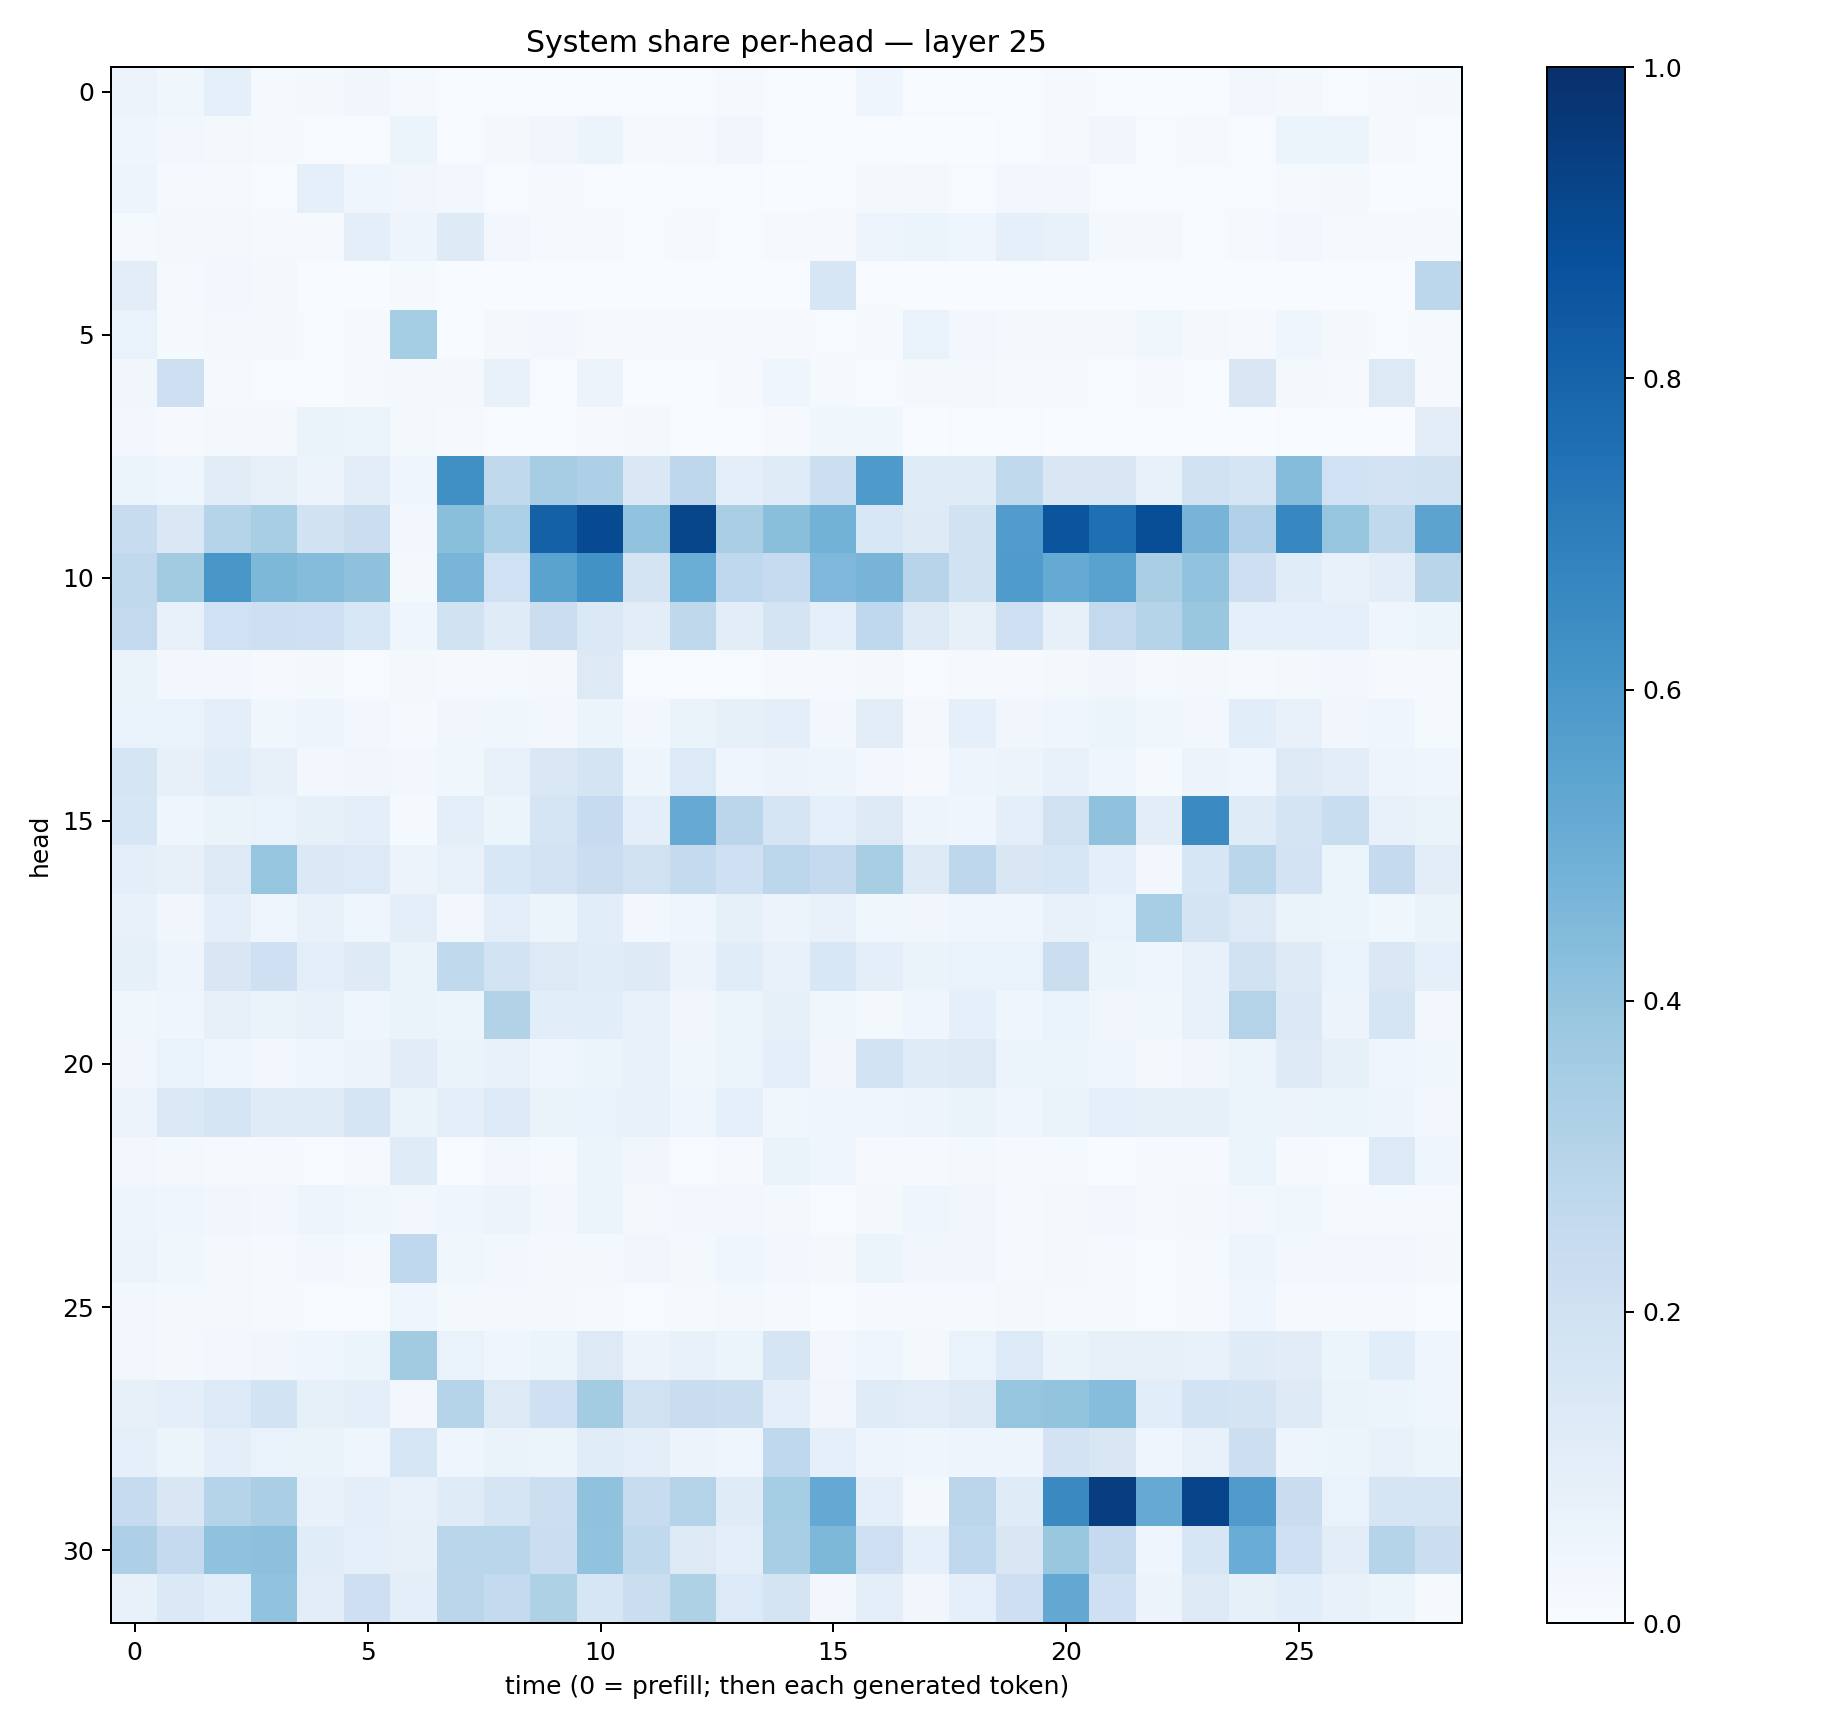

The data file committed next to this chart (first rows):
0.054824427, 0.036533467, 0.089853786, 0.012839812, 0.021822795, 0.032202728, 0.013380095, 0.00748539, 0.0058714547, 0.0043449514, 0.0043504457, 0.005198525, 0.004989219, 0.00899004, 0.004490465, 0.006236908, 0.041572627, 0.005441022, 0.0073885135, 0.00662161, 0.008440223, 0.0052892524, 0.0034515494, 0.0068997648
0.04374, 0.02681, 0.02155, 0.01527, 0.004526, 0.00603, 0.06157, 0.004095, 0.01847, 0.03138, 0.06118, 0.01151, 0.0103, 0.03235, 0.003982, 0.005522, 0.006567, 0.003768, 0.002659, 0.005121, 0.008529, 0.03415, 0.006791, 0.01089
0.04968, 0.01402, 0.01049, 0.00409, 0.092, 0.03957, 0.03158, 0.02836, 0.006928, 0.01272, 0.006099, 0.002684, 0.004592, 0.003945, 0.003161, 0.003918, 0.01877, 0.01898, 0.00544, 0.02788, 0.03083, 0.007509, 0.004652, 0.004842
0.01281, 0.01669, 0.021, 0.01145, 0.009943, 0.09608, 0.04703, 0.1225, 0.02988, 0.01255, 0.01017, 0.004454, 0.009158, 0.006448, 0.01147, 0.009904, 0.05053, 0.05878, 0.04018, 0.08706, 0.07542, 0.02082, 0.01702, 0.007679
0.104, 0.01258, 0.02662, 0.01829, 0.003473, 0.002655, 0.01232, 0.003306, 0.003148, 0.001635, 0.00253, 0.00055, 0.0006138, 0.002481, 0.001781, 0.1594, 0.006579, 0.0009531, 0.0006744, 0.001209, 0.0007724, 0.001063, 0.001355, 0.0005783
0.06798, 0.01362, 0.01916, 0.01869, 0.007545, 0.01069, 0.3552, 0.003854, 0.01834, 0.0292, 0.01109, 0.01392, 0.01442, 0.01133, 0.01067, 0.006252, 0.01416, 0.06918, 0.02971, 0.0179, 0.01892, 0.01774, 0.03773, 0.01669
0.03463, 0.2141, 0.01476, 0.006611, 0.003793, 0.008986, 0.0174, 0.01669, 0.07568, 0.006765, 0.05735, 0.001598, 0.0008599, 0.01018, 0.04679, 0.01264, 0.00625, 0.02342, 0.01594, 0.008842, 0.008058, 0.001747, 0.008234, 0.005487
0.02593, 0.01163, 0.01762, 0.01913, 0.06448, 0.05182, 0.02318, 0.008703, 0.006552, 0.003746, 0.01082, 0.01792, 0.005293, 0.005503, 0.008767, 0.03692, 0.0374, 0.003219, 0.004156, 0.005229, 0.002637, 0.002105, 0.007437, 0.001404
0.0612, 0.04178, 0.1116, 0.07981, 0.0579, 0.1026, 0.03959, 0.6314, 0.2622, 0.3481, 0.3249, 0.1478, 0.2759, 0.09958, 0.1205, 0.2176, 0.5887, 0.1197, 0.119, 0.2632, 0.1493, 0.1513, 0.07272, 0.189
0.2362, 0.1457, 0.2999, 0.342, 0.194, 0.2243, 0.03036, 0.4221, 0.3309, 0.8109, 0.8972, 0.4042, 0.9129, 0.3368, 0.4252, 0.479, 0.1538, 0.123, 0.1894, 0.5749, 0.8571, 0.757, 0.8831, 0.4692
0.2621, 0.3616, 0.6051, 0.4565, 0.4361, 0.4115, 0.02249, 0.4682, 0.1995, 0.5506, 0.6229, 0.1741, 0.5028, 0.2663, 0.2474, 0.4493, 0.472, 0.2962, 0.1937, 0.5859, 0.5188, 0.5511, 0.3375, 0.4025
0.258, 0.07066, 0.203, 0.2117, 0.2069, 0.1531, 0.04479, 0.1914, 0.1175, 0.226, 0.1373, 0.1029, 0.2704, 0.1019, 0.1734, 0.08859, 0.2657, 0.1302, 0.07823, 0.2071, 0.07954, 0.2583, 0.3046, 0.3897
0.06347, 0.02942, 0.02423, 0.008327, 0.01822, 0.007137, 0.02338, 0.01061, 0.01357, 0.02187, 0.1306, 0.00483, 0.006664, 0.006949, 0.008963, 0.01048, 0.01688, 0.006693, 0.009687, 0.01111, 0.02041, 0.03164, 0.0125, 0.01692
0.06892, 0.06677, 0.09774, 0.03656, 0.05023, 0.02763, 0.01393, 0.03325, 0.03778, 0.02753, 0.05187, 0.02898, 0.06293, 0.0854, 0.1006, 0.02374, 0.1042, 0.02236, 0.08607, 0.03383, 0.0393, 0.05309, 0.03647, 0.02912
0.1665, 0.07827, 0.1166, 0.07974, 0.02811, 0.03511, 0.02796, 0.03764, 0.07261, 0.1439, 0.1787, 0.04764, 0.133, 0.04342, 0.05658, 0.04975, 0.02766, 0.01123, 0.05067, 0.0568, 0.07225, 0.04032, 0.01474, 0.05796
0.1571, 0.04677, 0.06609, 0.06868, 0.08438, 0.09637, 0.01484, 0.09953, 0.05444, 0.1657, 0.2497, 0.09634, 0.5121, 0.2826, 0.1696, 0.08645, 0.13, 0.04876, 0.0428, 0.09444, 0.1988, 0.408, 0.1025, 0.6517
0.09473, 0.07913, 0.1315, 0.3953, 0.1375, 0.136, 0.0564, 0.07271, 0.1562, 0.1833, 0.2197, 0.197, 0.2556, 0.2102, 0.2775, 0.2503, 0.3413, 0.1259, 0.2756, 0.1507, 0.1607, 0.09544, 0.02924, 0.16
0.0737, 0.03152, 0.1008, 0.04523, 0.07252, 0.0421, 0.09901, 0.02381, 0.0953, 0.06045, 0.1064, 0.03091, 0.04518, 0.08491, 0.05581, 0.07287, 0.03657, 0.03146, 0.03951, 0.04121, 0.07153, 0.06847, 0.3449, 0.173
0.08248, 0.04879, 0.1499, 0.2037, 0.1003, 0.1229, 0.06451, 0.2619, 0.1842, 0.1316, 0.1136, 0.1225, 0.05783, 0.1144, 0.07725, 0.155, 0.09584, 0.0652, 0.06768, 0.06874, 0.2261, 0.06075, 0.04043, 0.0715
0.03606, 0.04293, 0.08013, 0.06534, 0.07382, 0.03925, 0.06602, 0.05224, 0.3134, 0.1079, 0.1062, 0.07691, 0.0325, 0.06023, 0.08356, 0.03877, 0.02062, 0.04221, 0.08607, 0.0394, 0.06771, 0.03328, 0.03754, 0.07273
0.03233, 0.06732, 0.04266, 0.02989, 0.04281, 0.05575, 0.1105, 0.06271, 0.07465, 0.04124, 0.0509, 0.07343, 0.0384, 0.05384, 0.09501, 0.03481, 0.1866, 0.1187, 0.1307, 0.05946, 0.05088, 0.04205, 0.02312, 0.03297
0.05761, 0.1369, 0.1656, 0.1176, 0.1173, 0.1705, 0.06433, 0.09545, 0.1346, 0.06447, 0.06713, 0.07033, 0.04619, 0.09372, 0.03717, 0.04233, 0.04461, 0.05015, 0.06386, 0.04528, 0.06405, 0.08796, 0.08573, 0.08336
0.03038, 0.021, 0.008819, 0.01086, 0.006591, 0.008115, 0.1179, 0.007086, 0.02895, 0.01259, 0.05301, 0.03358, 0.005684, 0.009924, 0.06413, 0.04377, 0.007915, 0.008845, 0.02061, 0.008371, 0.01477, 0.003473, 0.01121, 0.009788
0.04765, 0.03996, 0.03419, 0.02986, 0.04805, 0.03644, 0.02681, 0.04291, 0.05604, 0.03055, 0.05135, 0.01991, 0.0303, 0.02637, 0.02052, 0.007453, 0.02222, 0.04132, 0.0319, 0.01422, 0.02075, 0.02605, 0.01498, 0.01628
0.05595, 0.03561, 0.01911, 0.01081, 0.02758, 0.01373, 0.2667, 0.03527, 0.02482, 0.02211, 0.02102, 0.03285, 0.01889, 0.04138, 0.02403, 0.0181, 0.0512, 0.03139, 0.0326, 0.009892, 0.02078, 0.01492, 0.00744, 0.01334
0.03062, 0.01705, 0.01758, 0.009383, 0.007537, 0.005268, 0.04488, 0.01899, 0.01779, 0.01802, 0.01293, 0.004824, 0.0148, 0.0172, 0.01306, 0.003196, 0.01028, 0.01503, 0.01442, 0.01798, 0.01326, 0.01307, 0.004741, 0.01047
0.02586, 0.0229, 0.02881, 0.03411, 0.03945, 0.0521, 0.3606, 0.06983, 0.04632, 0.05349, 0.1308, 0.05587, 0.07641, 0.06002, 0.1663, 0.02605, 0.04359, 0.01944, 0.0667, 0.1363, 0.06336, 0.07837, 0.07964, 0.07062
0.07814, 0.09429, 0.135, 0.1858, 0.08542, 0.09662, 0.02659, 0.3002, 0.1326, 0.2041, 0.3571, 0.1989, 0.2297, 0.2227, 0.09545, 0.03262, 0.1187, 0.105, 0.1263, 0.3951, 0.399, 0.4319, 0.1088, 0.1844
0.08812, 0.05906, 0.09876, 0.06835, 0.06564, 0.04406, 0.1585, 0.04317, 0.06618, 0.05411, 0.1138, 0.09386, 0.05568, 0.04573, 0.2691, 0.09099, 0.04898, 0.04043, 0.04754, 0.04772, 0.182, 0.1485, 0.04607, 0.07768
0.2481, 0.1515, 0.3029, 0.3374, 0.07073, 0.09545, 0.07045, 0.1207, 0.167, 0.2163, 0.4095, 0.2421, 0.3066, 0.1189, 0.3517, 0.5229, 0.1015, 0.02296, 0.2827, 0.1211, 0.653, 0.9448, 0.5153, 0.9202
0.3281, 0.2503, 0.4078, 0.4165, 0.1138, 0.08697, 0.08099, 0.2855, 0.2871, 0.2244, 0.4027, 0.2636, 0.1266, 0.1004, 0.3461, 0.4533, 0.2079, 0.09027, 0.2661, 0.1505, 0.3895, 0.2531, 0.043, 0.1591
0.07718, 0.1404, 0.1063, 0.4048, 0.1027, 0.2117, 0.0981, 0.2818, 0.2539, 0.3233, 0.1589, 0.2244, 0.3232, 0.1341, 0.1739, 0.02481, 0.1001, 0.03365, 0.08769, 0.2133, 0.5267, 0.2058, 0.0547, 0.1324
